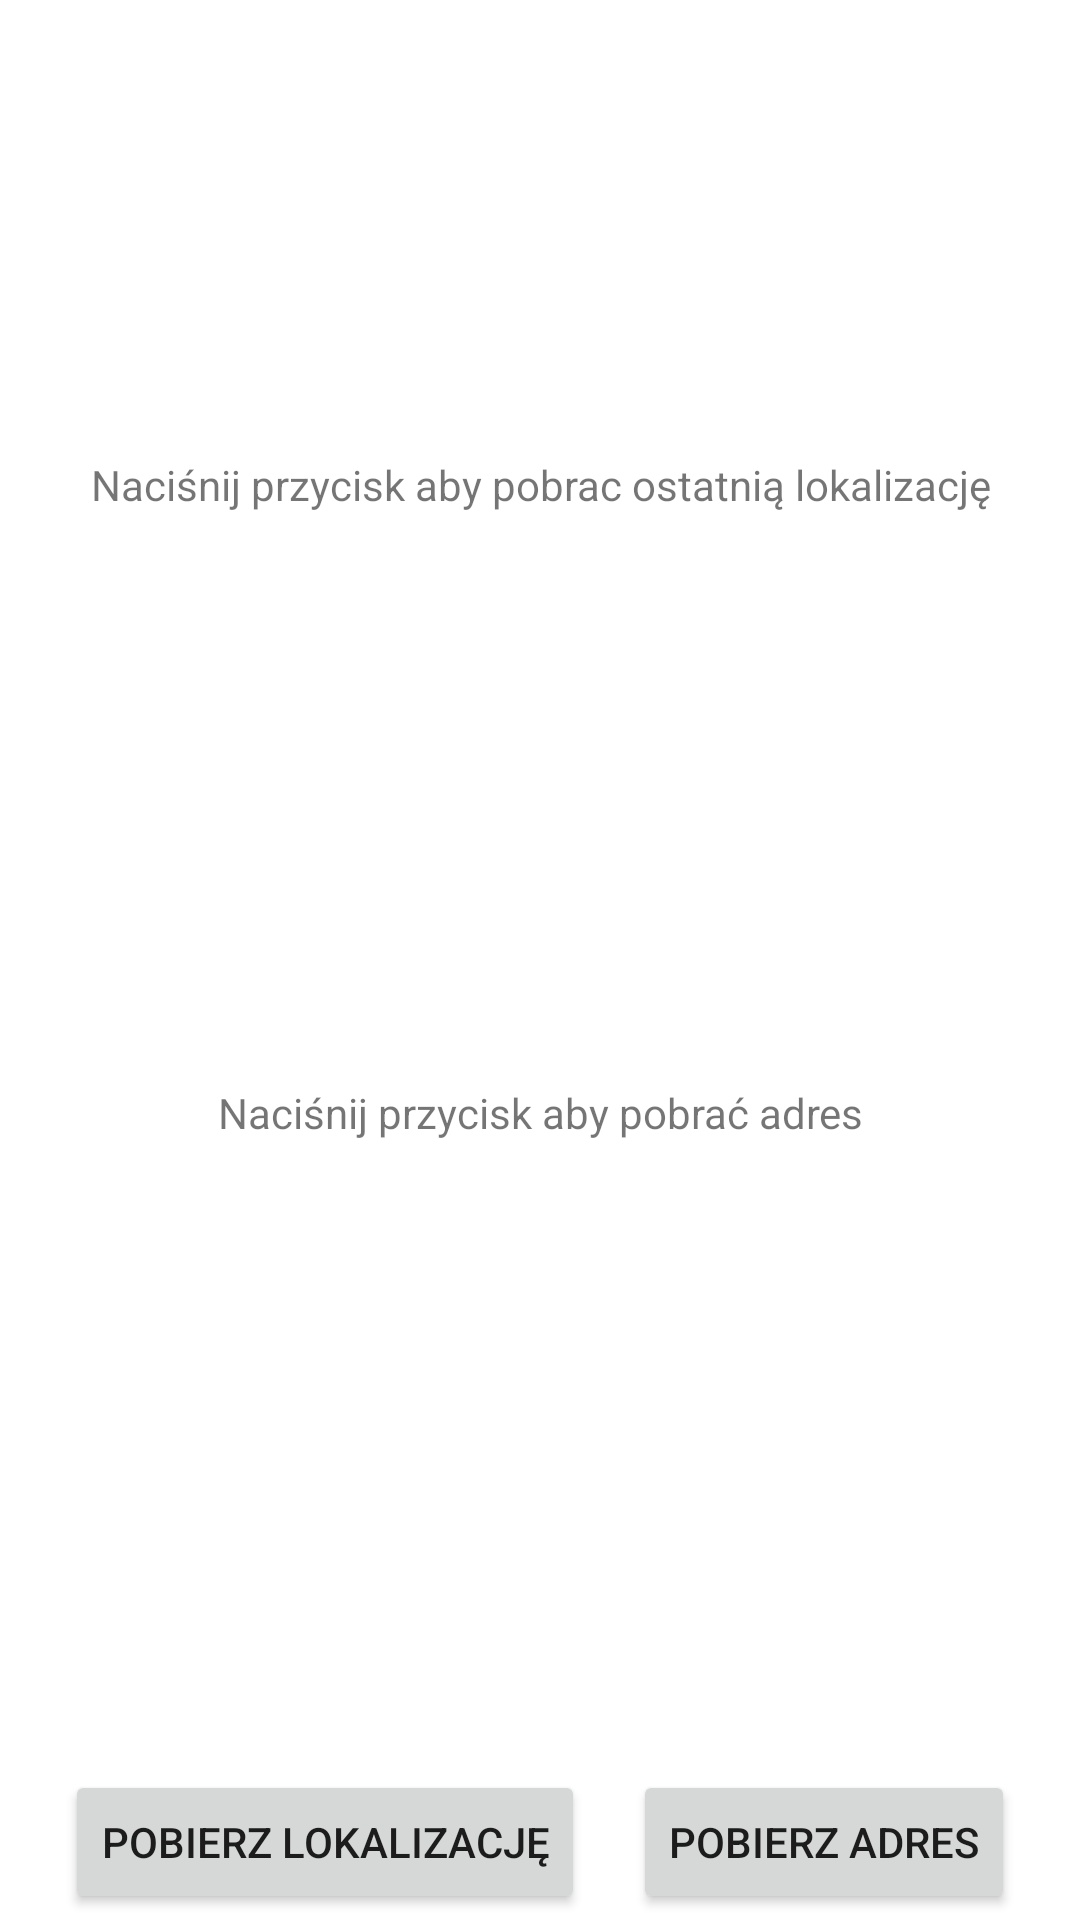

Here is an Android app screen rendered from its layout file. Give the layout XML and the strings, colors and styles it references.
<!-- AndroidManifest.xml: application theme Theme.SensorActivity -->
<!-- res/layout/activity_location.xml -->
<?xml version="1.0" encoding="utf-8"?>
<androidx.constraintlayout.widget.ConstraintLayout xmlns:android="http://schemas.android.com/apk/res/android"
    xmlns:app="http://schemas.android.com/apk/res-auto"
    xmlns:tools="http://schemas.android.com/tools"
    android:layout_width="match_parent"
    android:layout_height="match_parent"
    android:padding="6px"
    tools:context=".LocationActivity">

    <LinearLayout
        android:layout_width="match_parent"
        android:layout_height="match_parent"
        android:gravity="center"
        android:orientation="vertical">


        <TextView
            android:id="@+id/localization_textView"
            android:layout_width="wrap_content"
            android:layout_height="wrap_content"
            android:layout_marginTop="150dp"
            android:gravity="center"
            android:text="@string/last_localization" />

        <TextView
            android:id="@+id/address_textView"
            android:layout_width="318dp"
            android:layout_height="400dp"
            android:gravity="center"
            android:text="Naciśnij przycisk aby pobrać adres" />

        <LinearLayout
            android:layout_width="wrap_content"
            android:layout_height="67dp"
            android:layout_alignParentBottom="true"
            android:gravity="bottom"
            android:orientation="horizontal">


            <Button
                android:id="@+id/localization_button"
                android:layout_width="wrap_content"
                android:layout_height="wrap_content"
                android:layout_marginLeft="8dp"
                android:layout_marginRight="8dp"
                android:layout_weight="1"
                android:text="Pobierz lokalizację" />

            <Button
                android:id="@+id/address_button"
                android:layout_width="wrap_content"
                android:layout_height="wrap_content"
                android:layout_marginLeft="8dp"
                android:layout_marginRight="8dp"
                android:layout_weight="1"

                android:text="Pobierz adres" />
        </LinearLayout>


    </LinearLayout>

</androidx.constraintlayout.widget.ConstraintLayout>
<!-- resources referenced by this layout -->
<resources>
  <string name="last_localization">Naciśnij przycisk aby pobrac ostatnią lokalizację</string>
  <style name="Theme.SensorActivity" parent="Theme.MaterialComponents.DayNight.DarkActionBar">
          
          <item name="colorPrimary">@color/purple_500</item>
          <item name="colorPrimaryVariant">@color/purple_700</item>
          <item name="colorOnPrimary">@color/white</item>
          
          <item name="colorSecondary">@color/teal_200</item>
          <item name="colorSecondaryVariant">@color/teal_700</item>
          <item name="colorOnSecondary">@color/black</item>
          
          <item name="android:statusBarColor">?attr/colorPrimaryVariant</item>
          
      </style>
  <color name="purple_500">#FF6200EE</color>
  <color name="purple_700">#FF3700B3</color>
  <color name="white">#FFFFFFFF</color>
  <color name="teal_200">#FF03DAC5</color>
  <color name="teal_700">#FF018786</color>
  <color name="black">#FF000000</color>
</resources>
